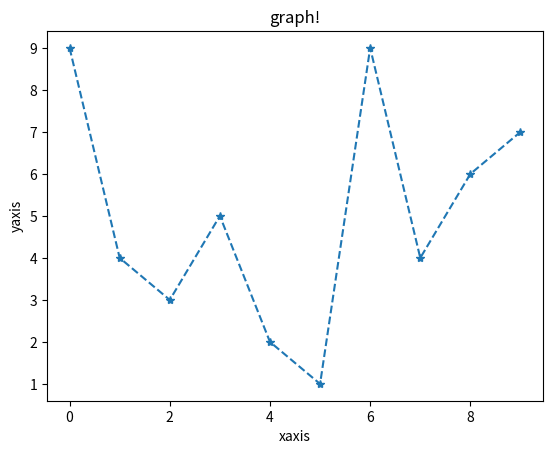

This figure's Python source:
# -*- coding: utf-8 -*-
"""
Spyder Editor

This is a temporary script file.
"""


# that command tells this notebook to put plots into the notebook
import matplotlib.pyplot as plt
import numpy as np
lstY = [9, 4, 3, 5, 2, 1, 9, 4, 6, 7]

x = np.arange(10) # like range()
#y = np.random.rand(10) # ten random floats, 0->1
y = np.array(lstY)

plt.plot(x,y, '*--')

plt.xlabel('xaxis')
plt.ylabel('yaxis')
plt.title('graph!')
